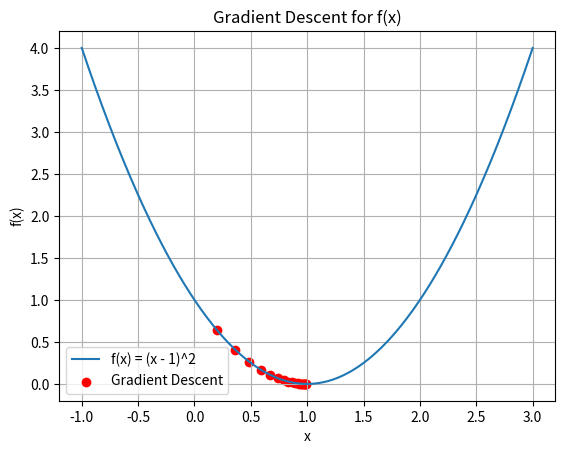

This chart was generated by the following Python code:
import numpy as np
import matplotlib.pyplot as plt

# 定义目标函数
def f(x):
    return (x - 1) ** 2

# 定义目标函数的导数
def df(x):
    return 2 * (x - 1)

# 梯度下降函数
def gradient_descent(learning_rate, num_iterations):
    x = 0  # 初始点
    history = []  # 用于存储每次迭代的点和损失值

    for _ in range(num_iterations):
        gradient = df(x)
        x -= learning_rate * gradient
        loss = f(x)
        history.append((x, loss))

    return history

# 设置学习率和迭代次数
learning_rate = 0.1
num_iterations = 20

# 运行梯度下降算法
history = gradient_descent(learning_rate, num_iterations)

# 提取迭代过程中的点和损失值
x_values, loss_values = zip(*history)

# 绘制函数图像
x = np.linspace(-1, 3, 400)
plt.plot(x, f(x), label='f(x) = (x - 1)^2')
plt.scatter(x_values, loss_values, c='red', marker='o', label='Gradient Descent')

# 添加标签和图例
plt.xlabel('x')
plt.ylabel('f(x)')
plt.title('Gradient Descent for f(x)')
plt.legend()

# 显示图形
plt.grid()
plt.show()
